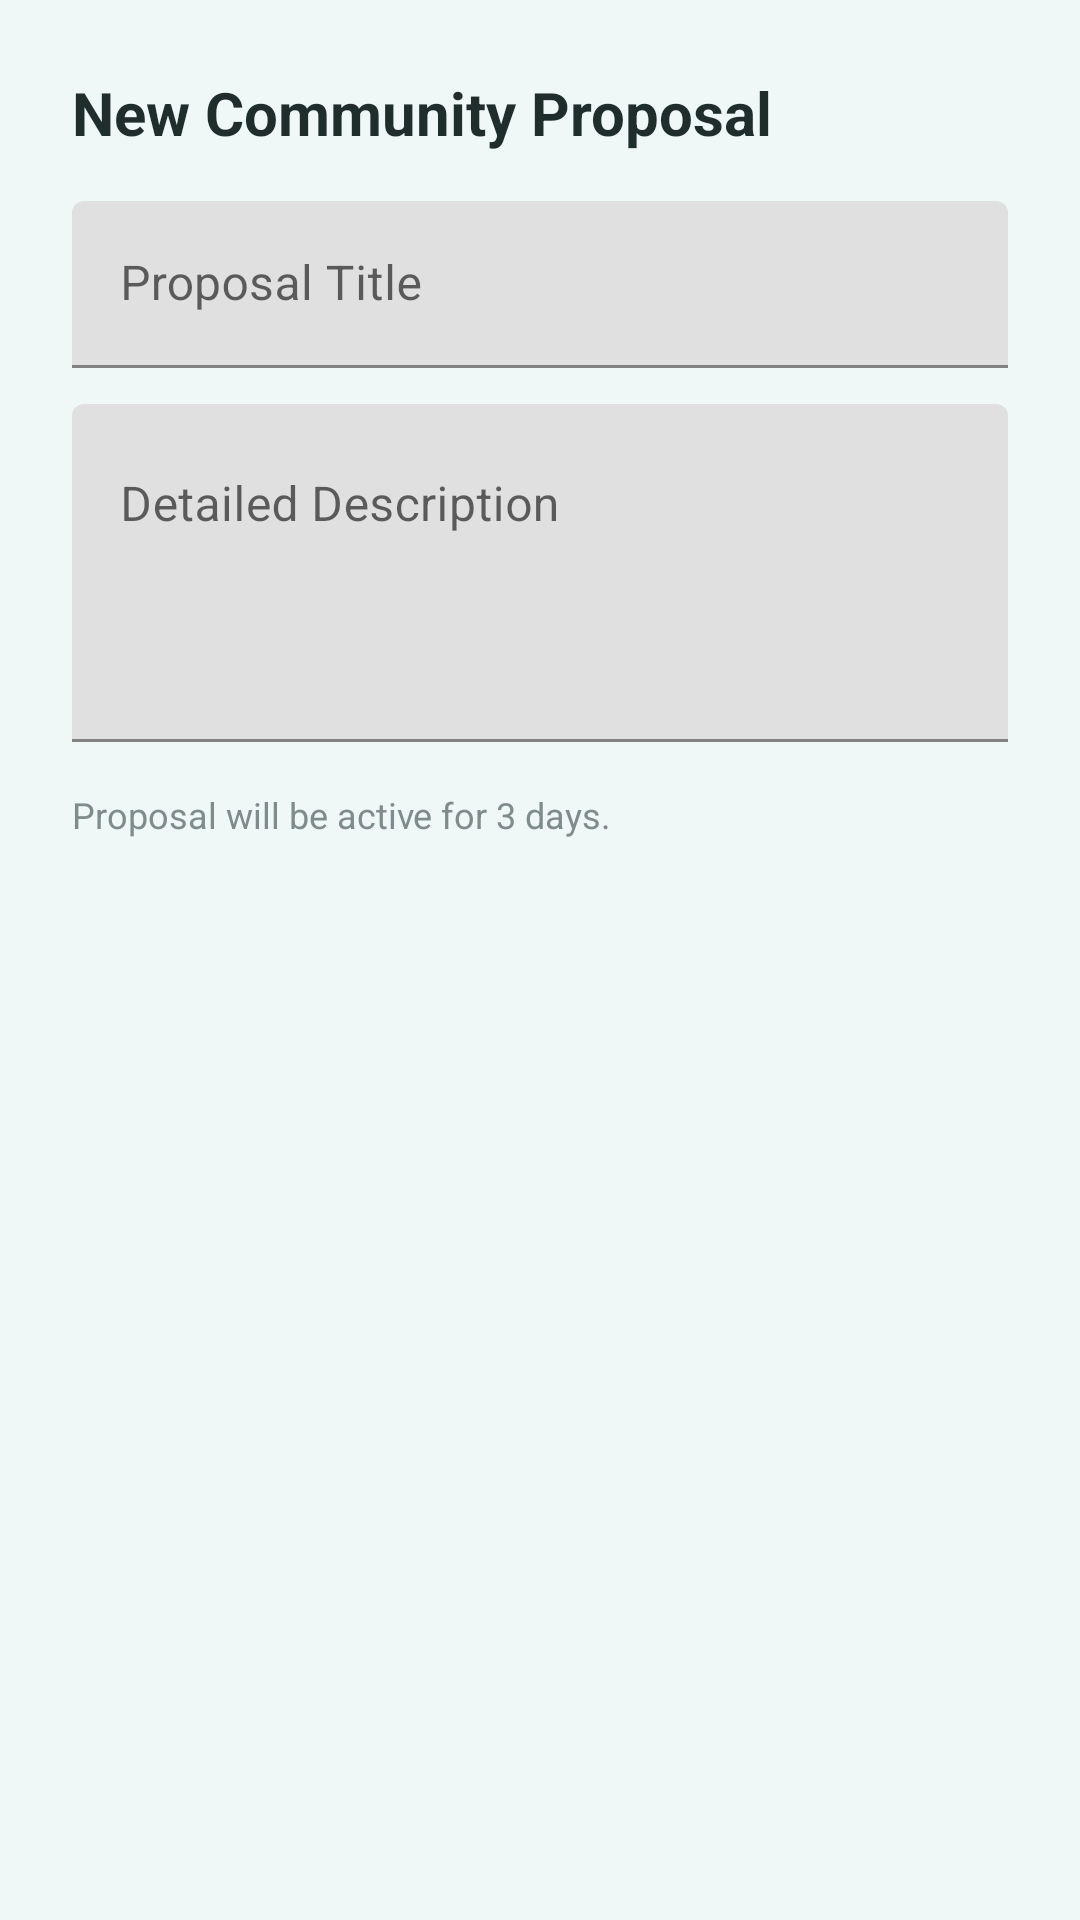

The Android layout XML behind this screen, and the referenced resources:
<!-- AndroidManifest.xml: application theme Theme.ChainRX -->
<!-- res/layout/dialog_create_proposal.xml -->
<?xml version="1.0" encoding="utf-8"?>
<LinearLayout xmlns:android="http://schemas.android.com/apk/res/android"
    android:layout_width="match_parent"
    android:layout_height="wrap_content"
    android:orientation="vertical"
    android:padding="24dp">

    <TextView
        android:layout_width="wrap_content"
        android:layout_height="wrap_content"
        android:text="New Community Proposal"
        android:textColor="@color/text_dark"
        android:textSize="20sp"
        android:textStyle="bold" />

    <com.google.android.material.textfield.TextInputLayout
        android:layout_width="match_parent"
        android:layout_height="wrap_content"
        android:layout_marginTop="16dp"
        android:hint="Proposal Title">

        <com.google.android.material.textfield.TextInputEditText
            android:id="@+id/etTitle"
            android:layout_width="match_parent"
            android:layout_height="wrap_content" />
    </com.google.android.material.textfield.TextInputLayout>

    <com.google.android.material.textfield.TextInputLayout
        android:layout_width="match_parent"
        android:layout_height="wrap_content"
        android:layout_marginTop="12dp"
        android:hint="Detailed Description">

        <com.google.android.material.textfield.TextInputEditText
            android:id="@+id/etDesc"
            android:layout_width="match_parent"
            android:layout_height="wrap_content"
            android:gravity="top"
            android:inputType="textMultiLine"
            android:lines="4" />
    </com.google.android.material.textfield.TextInputLayout>

    <TextView
        android:layout_width="wrap_content"
        android:layout_height="wrap_content"
        android:layout_marginTop="16dp"
        android:text="Proposal will be active for 3 days."
        android:textColor="@color/text_gray"
        android:textSize="12sp" />

</LinearLayout>
<!-- resources referenced by this layout -->
<resources>
  <color name="text_dark">#1F2D2D</color>
  <color name="text_gray">#7F8C8D</color>
  <style name="Theme.ChainRX" parent="Theme.MaterialComponents.DayNight.NoActionBar">
          
          <item name="colorPrimary">@color/primary_teal</item>
          <item name="colorOnPrimary">@color/white</item>
          
          <item name="colorSecondary">@color/primary_light</item>
          <item name="colorOnSecondary">@color/text_dark</item>
          
          <item name="android:statusBarColor">@color/bg_soft_blue</item>
          <item name="android:windowLightStatusBar">true</item>
          
          <item name="android:windowBackground">@color/bg_soft_blue</item>
      </style>
  <color name="primary_teal">#1A9279</color>
  <color name="white">#FFFFFFFF</color>
  <color name="primary_light">#E0F2F1</color>
  <color name="bg_soft_blue">#F0F7F7</color>
</resources>
